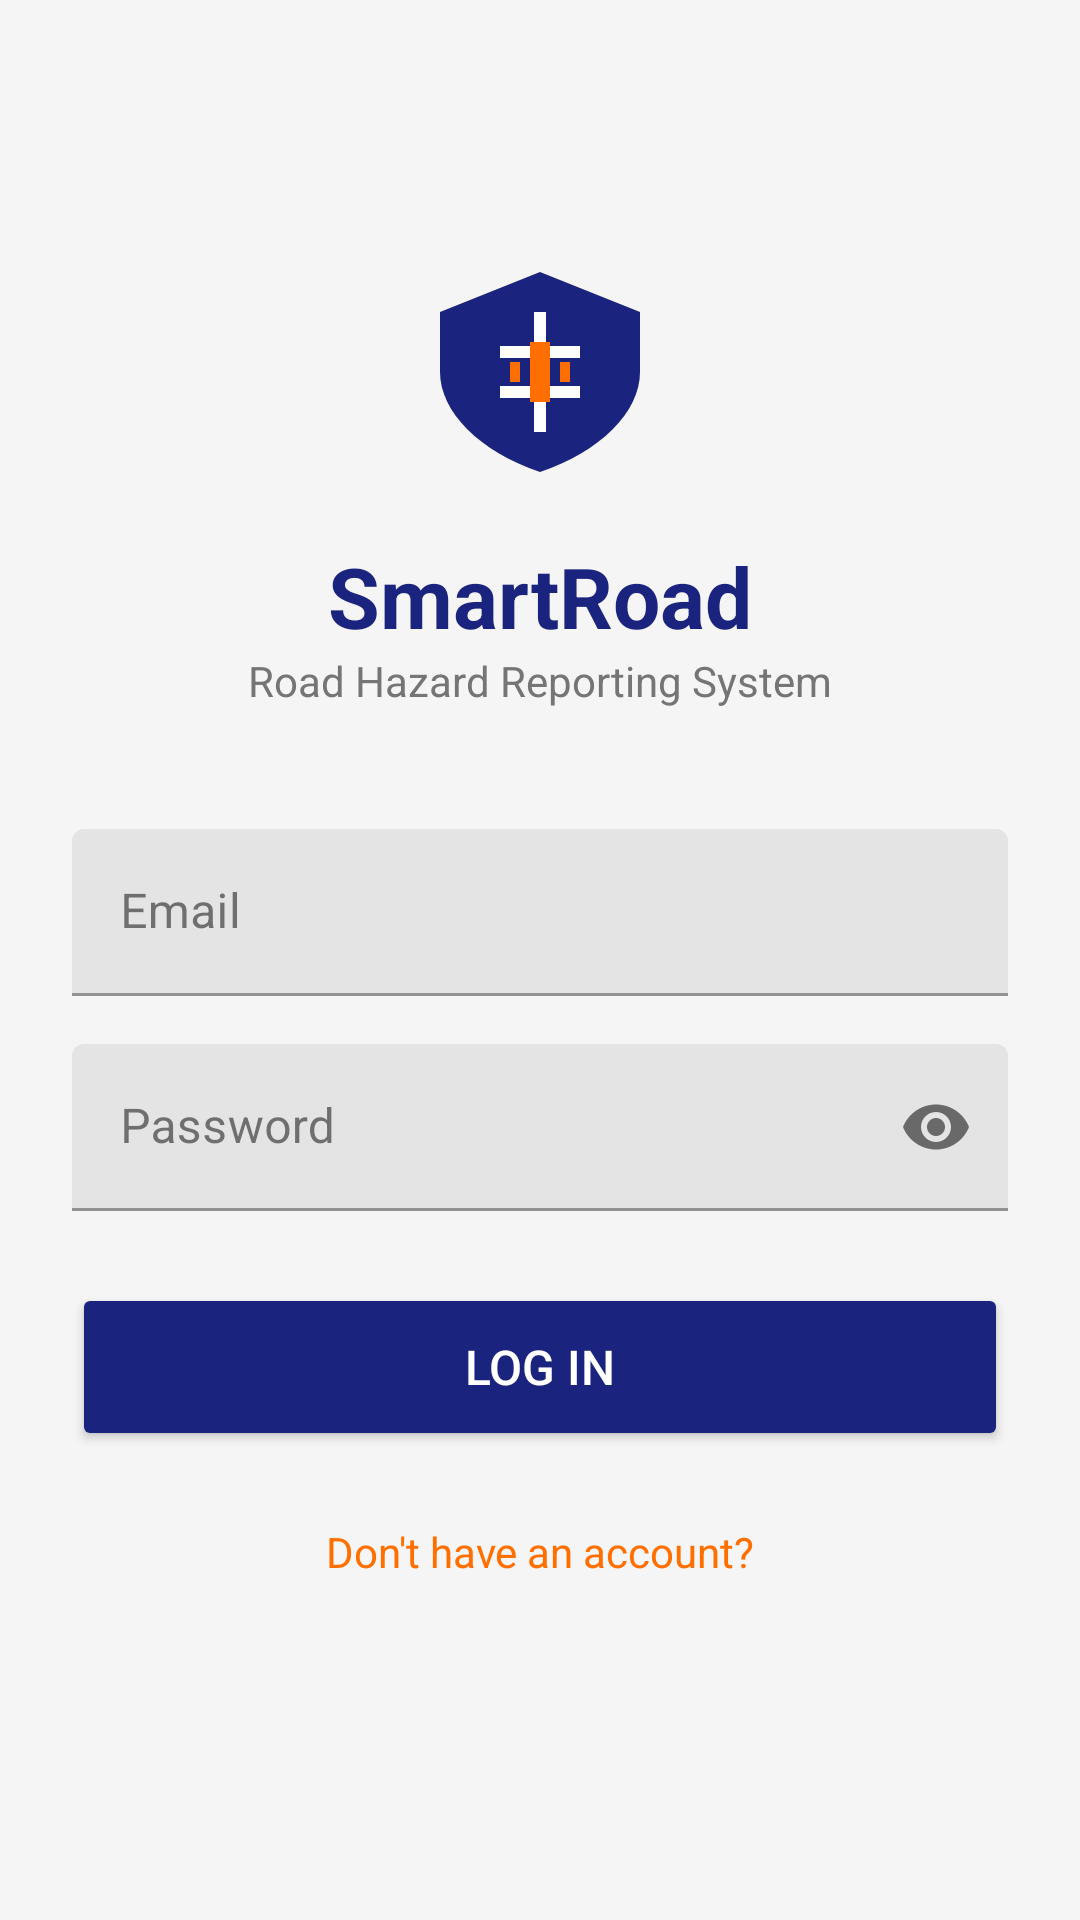

Produce the Android XML layout that renders to this screen, including the resource entries it uses.
<!-- AndroidManifest.xml: application theme Theme.SmartRoad -->
<!-- res/layout/activity_login.xml -->
<?xml version="1.0" encoding="utf-8"?>
<androidx.constraintlayout.widget.ConstraintLayout xmlns:android="http://schemas.android.com/apk/res/android"
    xmlns:app="http://schemas.android.com/apk/res-auto"
    android:layout_width="match_parent"
    android:layout_height="match_parent"
    android:background="@color/background"
    android:padding="24dp">

    <ImageView
        android:id="@+id/iv_logo"
        android:layout_width="80dp"
        android:layout_height="80dp"
        android:layout_marginTop="60dp"
        android:src="@drawable/ic_smartroad_logo"
        app:layout_constraintEnd_toEndOf="parent"
        app:layout_constraintStart_toStartOf="parent"
        app:layout_constraintTop_toTopOf="parent" />

    <TextView
        android:id="@+id/tv_title"
        android:layout_width="wrap_content"
        android:layout_height="wrap_content"
        android:layout_marginTop="16dp"
        android:text="@string/login_title"
        android:textColor="@color/primary"
        android:textSize="28sp"
        android:textStyle="bold"
        app:layout_constraintEnd_toEndOf="parent"
        app:layout_constraintStart_toStartOf="parent"
        app:layout_constraintTop_toBottomOf="@id/iv_logo" />

    <TextView
        android:id="@+id/tv_subtitle"
        android:layout_width="wrap_content"
        android:layout_height="wrap_content"
        android:text="@string/login_subtitle"
        android:textColor="@color/text_secondary"
        android:textSize="14sp"
        app:layout_constraintEnd_toEndOf="parent"
        app:layout_constraintStart_toStartOf="parent"
        app:layout_constraintTop_toBottomOf="@id/tv_title" />

    <com.google.android.material.textfield.TextInputLayout
        android:id="@+id/til_email"
        android:layout_width="0dp"
        android:layout_height="wrap_content"
        android:layout_marginTop="40dp"
        app:layout_constraintEnd_toEndOf="parent"
        app:layout_constraintStart_toStartOf="parent"
        app:layout_constraintTop_toBottomOf="@id/tv_subtitle">

        <com.google.android.material.textfield.TextInputEditText
            android:id="@+id/et_email"
            android:layout_width="match_parent"
            android:layout_height="wrap_content"
            android:hint="@string/email_hint"
            android:inputType="textEmailAddress"
            android:maxLines="1" />
    </com.google.android.material.textfield.TextInputLayout>

    <com.google.android.material.textfield.TextInputLayout
        android:id="@+id/til_password"
        android:layout_width="0dp"
        android:layout_height="wrap_content"
        android:layout_marginTop="16dp"
        app:passwordToggleEnabled="true"
        app:layout_constraintEnd_toEndOf="parent"
        app:layout_constraintStart_toStartOf="parent"
        app:layout_constraintTop_toBottomOf="@id/til_email">

        <com.google.android.material.textfield.TextInputEditText
            android:id="@+id/et_password"
            android:layout_width="match_parent"
            android:layout_height="wrap_content"
            android:hint="@string/password_hint"
            android:inputType="textPassword"
            android:maxLines="1" />
    </com.google.android.material.textfield.TextInputLayout>

    <ProgressBar
        android:id="@+id/progress_bar"
        android:layout_width="48dp"
        android:layout_height="48dp"
        android:layout_marginTop="16dp"
        android:visibility="gone"
        app:layout_constraintEnd_toEndOf="parent"
        app:layout_constraintStart_toStartOf="parent"
        app:layout_constraintTop_toBottomOf="@id/til_password" />

    <Button
        android:id="@+id/btn_login"
        android:layout_width="0dp"
        android:layout_height="56dp"
        android:layout_marginTop="24dp"
        android:backgroundTint="@color/primary"
        android:text="@string/btn_login"
        android:textColor="@color/white"
        android:textSize="16sp"
        app:layout_constraintEnd_toEndOf="parent"
        app:layout_constraintStart_toStartOf="parent"
        app:layout_constraintTop_toBottomOf="@id/progress_bar" />

    <TextView
        android:id="@+id/tv_register_link"
        android:layout_width="wrap_content"
        android:layout_height="wrap_content"
        android:layout_marginTop="24dp"
        android:text="@string/no_account"
        android:textColor="@color/accent"
        android:textSize="14sp"
        app:layout_constraintEnd_toEndOf="parent"
        app:layout_constraintStart_toStartOf="parent"
        app:layout_constraintTop_toBottomOf="@id/btn_login" />

</androidx.constraintlayout.widget.ConstraintLayout>
<!-- resources referenced by this layout -->
<resources>
  <color name="accent">#FFFF6F00</color>
  <color name="background">#FFF5F5F5</color>
  <color name="primary">#FF1A237E</color>
  <color name="text_secondary">#FF757575</color>
  <color name="white">#FFFFFFFF</color>
  <!-- drawable ic_smartroad_logo (drawable) -->
  <?xml version="1.0" encoding="utf-8"?>
  <vector xmlns:android="http://schemas.android.com/apk/res/android"
      android:width="120dp"
      android:height="120dp"
      android:viewportWidth="120"
      android:viewportHeight="120">
      <path
          android:fillColor="#FF1A237E"
          android:pathData="M60,10 L110,30 L110,60 C110,80 90,100 60,110 C30,100 10,80 10,60 L10,30 Z" />
      <path
          android:fillColor="#FFFFFFFF"
          android:pathData="M60,30 L60,90 M40,50 L80,50 M40,70 L80,70"
          android:strokeWidth="6"
          android:strokeColor="#FFFFFFFF" />
      <path
          android:fillColor="#FFFF6F00"
          android:pathData="M45,55 L50,55 L50,65 L45,65 Z M55,45 L65,45 L65,75 L55,75 Z M70,55 L75,55 L75,65 L70,65 Z" />
  </vector>
  <string name="btn_login">Log In</string>
  <string name="email_hint">Email</string>
  <string name="login_subtitle">Road Hazard Reporting System</string>
  <string name="login_title">SmartRoad</string>
  <string name="no_account">Don\'t have an account?</string>
  <string name="password_hint">Password</string>
  <style name="Theme.SmartRoad" parent="Theme.MaterialComponents.Light.NoActionBar">
          <item name="colorPrimary">@color/primary</item>
          <item name="colorPrimaryDark">@color/primary_dark</item>
          <item name="colorAccent">@color/accent</item>
          <item name="colorOnPrimary">@color/on_primary</item>
          <item name="colorSurface">@color/surface</item>
          <item name="colorOnSurface">@color/on_surface</item>
          <item name="android:statusBarColor">@color/primary_dark</item>
      </style>
  <color name="primary_dark">#FF0D1453</color>
  <color name="on_primary">#FFFFFFFF</color>
  <color name="surface">#FFFFFFFF</color>
  <color name="on_surface">#FF212121</color>
</resources>
